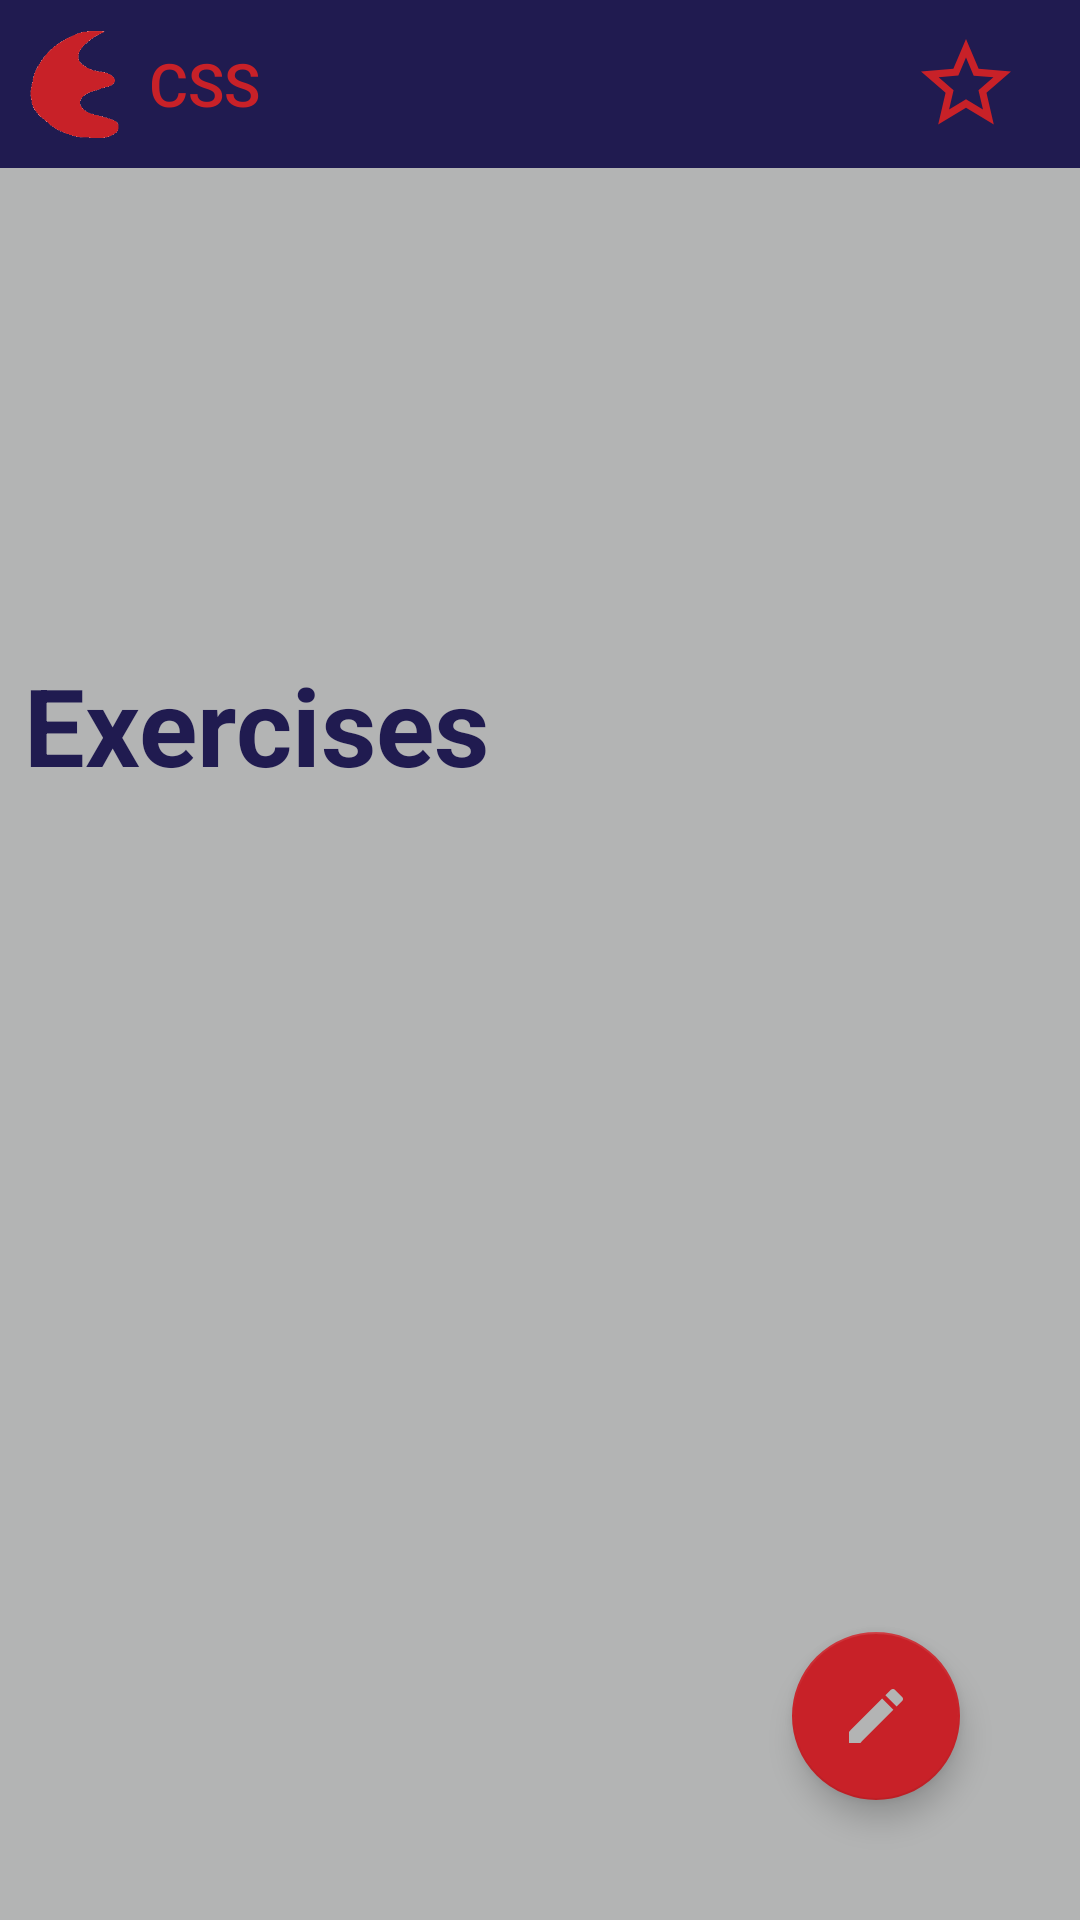

Layout XML and referenced resources for this Android screen:
<!-- AndroidManifest.xml: application theme AppTheme -->
<!-- res/layout/activity_routine_description.xml -->
<?xml version="1.0" encoding="utf-8"?>
<RelativeLayout android:layout_width="match_parent"
    android:layout_height="match_parent"
    xmlns:android="http://schemas.android.com/apk/res/android">

    <LinearLayout xmlns:android="http://schemas.android.com/apk/res/android"
        xmlns:app="http://schemas.android.com/apk/res-auto"
        xmlns:tools="http://schemas.android.com/tools"
        android:layout_width="match_parent"
        android:layout_height="match_parent"
        android:background="@color/colorPrimaryDark"
        android:orientation="vertical"
        tools:context=".RoutineDescriptionActivity">

        <android.support.v7.widget.Toolbar
            android:id="@+id/routine_description_toolbar"
            android:layout_width="match_parent"
            android:layout_height="?attr/actionBarSize"
            style="@style/toolbar_style"
            app:contentInsetLeft="0dp"
            app:contentInsetStart="0dp"
            app:popupTheme="@style/AppTheme.PopupOverlay">

            <ImageView
                android:id="@+id/logo"
                android:layout_width="wrap_content"
                android:layout_height="wrap_content"
                android:adjustViewBounds="true"
                android:src="@drawable/logo"
                android:padding="10dp"
                android:layout_margin="0dp"/>

            <TextView
                android:layout_width="wrap_content"
                android:layout_height="wrap_content"
                android:text="@string/app_name_short"
                style="@style/toolbar_title_style"/>

            <RelativeLayout
                android:layout_width="match_parent"
                android:layout_height="match_parent">

                <ImageView
                    android:id="@+id/routine_description_favorite_star"
                    android:layout_width="wrap_content"
                    android:layout_height="wrap_content"
                    android:layout_alignParentEnd="true"
                    android:layout_centerInParent="true"
                    android:layout_marginRight="20dp"
                    android:src="@drawable/ic_star_border_black_24dp"
                    android:onClick="toggleRoutineFavorite"/>

            </RelativeLayout>

        </android.support.v7.widget.Toolbar>

        <TextView
            android:id="@+id/routine_description_name"
            android:layout_width="match_parent"
            android:layout_height="wrap_content"
            style="@style/title_format"/>

        <ScrollView
            android:id="@+id/routine_description_desc_scrollview"
            android:layout_width="match_parent"
            android:layout_height="match_parent"
            android:layout_weight="2">

            <TextView
                android:id="@+id/routine_description_description"
                android:layout_width="match_parent"
                android:layout_height="wrap_content"
                android:textColor="@color/colorPrimary"
                android:padding="10dp"
                android:textSize="20sp"
                />

        </ScrollView>


        <TextView
            android:layout_width="match_parent"
            android:layout_height="wrap_content"
            style="@style/title_format"
            android:text="@string/routine_exercises"
            android:textSize="36sp"/>

        <include layout="@layout/list_content"
            android:id="@+id/routine_exercise_list"
            android:layout_height="match_parent"
            android:layout_width="match_parent"
            android:layout_weight="1"/>
    </LinearLayout>

    <android.support.design.widget.FloatingActionButton
        android:id="@+id/routine_list_add_button"
        android:layout_width="wrap_content"
        android:layout_height="wrap_content"
        android:layout_alignParentBottom="true"
        android:layout_alignParentEnd="true"
        android:layout_marginBottom="40dp"
        android:layout_marginEnd="40dp"
        android:src="@drawable/ic_edit_white_24dp"
        android:onClick="toggleRoutineOptions"/>

    <Button
        android:id="@+id/routine_delete_button"
        android:layout_width="wrap_content"
        android:layout_height="wrap_content"
        android:layout_above="@id/routine_list_add_button"
        android:layout_alignParentEnd="true"
        android:layout_marginEnd="10dp"
        android:layout_marginBottom="10dp"
        android:text="@string/delete_routine"
        style="@style/button_style"
        android:visibility="gone"
        android:onClick="promptDeleteRoutine"/>

    <Button
        android:id="@+id/routine_edit_exercises_button"
        android:layout_width="wrap_content"
        android:layout_height="wrap_content"
        android:layout_above="@id/routine_delete_button"
        android:layout_alignParentEnd="true"
        android:layout_marginEnd="10dp"
        android:layout_marginBottom="10dp"
        android:text="@string/edit_exercises"
        style="@style/button_style"
        android:visibility="gone"
        android:onClick="editExercises"/>

    <Button
        android:id="@+id/routine_edit_info_button"
        android:layout_width="wrap_content"
        android:layout_height="wrap_content"
        android:layout_above="@id/routine_edit_exercises_button"
        android:layout_alignParentEnd="true"
        android:layout_marginEnd="10dp"
        android:layout_marginBottom="10dp"
        android:text="@string/edit_routine_info"
        style="@style/button_style"
        android:visibility="gone"
        android:onClick="editRoutineInfo"/>

    <LinearLayout
        android:id="@+id/delete_warning"
        android:layout_width="wrap_content"
        android:layout_height="wrap_content"
        android:layout_centerInParent="true"
        android:background="@color/colorPrimary"
        android:padding="8dp"
        android:orientation="vertical"
        android:visibility="gone">

        <TextView
            android:layout_width="@android:dimen/thumbnail_width"
            android:layout_height="wrap_content"
            android:text="@string/are_you_sure"
            android:textColor="@color/colorPrimaryDark"
            android:textSize="30sp"/>

        <LinearLayout
            android:layout_width="match_parent"
            android:layout_height="wrap_content">

            <Button
                android:id="@+id/routine_delete_cancel_button"
                android:layout_width="0dp"
                android:layout_height="wrap_content"
                android:layout_weight="1"
                style="@style/button_style"
                android:text="@string/cancel"
                android:onClick="cancelDeleteRoutine"/>

            <Button
                android:id="@+id/routine_delete_confirmed_button"
                android:layout_width="0dp"
                android:layout_height="wrap_content"
                android:layout_weight="1"
                style="@style/button_style"
                android:text="@string/delete"
                android:onClick="deleteRoutine"/>


        </LinearLayout>

    </LinearLayout>

</RelativeLayout>
<!-- res/layout/list_content.xml (included above) -->
<?xml version="1.0" encoding="utf-8"?>
<LinearLayout xmlns:android="http://schemas.android.com/apk/res/android"

    android:layout_width="match_parent"
    android:layout_height="match_parent"
    xmlns:tools="http://schemas.android.com/tools"
    android:orientation="vertical"
    android:gravity="center"
    android:background="@color/colorPrimaryDark">



    <android.support.v7.widget.RecyclerView
        android:id="@+id/recyclerview"
        android:layout_width="match_parent"
        android:layout_height="match_parent"
        tools:listitem="@layout/recyclerview_item"/>





</LinearLayout>
<!-- res/layout/recyclerview_item.xml (included above) -->
<?xml version="1.0" encoding="utf-8"?>
<LinearLayout xmlns:android="http://schemas.android.com/apk/res/android"
    android:orientation="vertical" android:layout_width="match_parent"
    android:layout_height="wrap_content">



    <TextView
        android:id="@+id/textView"
        style="@style/word_title"
        android:layout_width="match_parent"
        android:layout_height="wrap_content"
        android:textColor="@color/colorPrimary"
        android:background="@drawable/textview_outline"
        android:layout_margin="0dp"
        android:padding="8dp" />
</LinearLayout>
<!-- resources referenced by this layout -->
<resources>
  <color name="colorPrimary">#201B50</color>
  <color name="colorPrimaryDark">#B3B4B4</color>
  <!-- drawable ic_edit_white_24dp (drawable-anydpi) -->
  <vector xmlns:android="http://schemas.android.com/apk/res/android"
      android:width="30dp"
      android:height="30dp"
      android:viewportWidth="24"
      android:viewportHeight="24">
      <path
          android:fillColor="@color/colorPrimaryDark"
          android:pathData="M3,17.25V21h3.75L17.81,9.94l-3.75,-3.75L3,17.25zM20.71,7.04c0.39,-0.39 0.39,-1.02 0,-1.41l-2.34,-2.34c-0.39,-0.39 -1.02,-0.39 -1.41,0l-1.83,1.83 3.75,3.75 1.83,-1.83z"/>
  </vector>
  <!-- drawable ic_star_border_black_24dp (drawable) -->
  <vector xmlns:android="http://schemas.android.com/apk/res/android"
          android:width="36dp"
          android:height="36dp"
          android:viewportWidth="24.0"
          android:viewportHeight="24.0">
      <path
          android:fillColor="@color/colorAccent"
          android:pathData="M22,9.24l-7.19,-0.62L12,2 9.19,8.63 2,9.24l5.46,4.73L5.82,21 12,17.27 18.18,21l-1.63,-7.03L22,9.24zM12,15.4l-3.76,2.27 1,-4.28 -3.32,-2.88 4.38,-0.38L12,6.1l1.71,4.04 4.38,0.38 -3.32,2.88 1,4.28L12,15.4z"/>
  </vector>
  <!-- drawable logo: png bitmap (drawable, 4188 bytes) -->
  <!-- drawable textview_outline (drawable) -->
  <?xml version="1.0" encoding="utf-8"?>
  <shape xmlns:android="http://schemas.android.com/apk/res/android"
      android:id="@+id/text_view_outline"
      android:layout_height="match_parent"
      android:layout_width="match_parent"
      android:background="@color/colorPrimaryDark"
      android:shape="rectangle" >
  
      <stroke
          android:width="2dp"
          android:color="@color/colorAccent" />
  
  </shape>
  <string name="app_name_short">CSS</string>
  <string name="are_you_sure">Are you sure?</string>
  <string name="cancel">cancel</string>
  <string name="delete">delete</string>
  <string name="delete_routine">Delete Routine</string>
  <string name="edit_exercises">Edit Exercises</string>
  <string name="edit_routine_info">Edit Routine Info</string>
  <string name="routine_exercises">Exercises</string>
  <style name="AppTheme.PopupOverlay" parent="ThemeOverlay.AppCompat.Light" />
  <style name="button_style">
          <item name="android:textColor">@color/colorPrimaryDark</item>
          <item name="android:background">@color/colorPrimary</item>
          <item name="android:paddingLeft">4dp</item>
          <item name="android:paddingRight">4dp</item>
      </style>
  <style name="title_format">
          <item name="android:layout_width">match_parent</item>
          <item name="android:layout_height">26dp</item>
          <item name="android:textSize">44sp</item>
          <item name="android:textStyle">bold</item>
          <item name="android:layout_marginBottom">6dp</item>
          <item name="android:paddingLeft">8dp</item>
          <item name="android:textColor">@color/colorPrimary</item>
      </style>
  <style name="toolbar_style">
          <item name="android:background">?attr/colorPrimary</item>
      </style>
  <style name="toolbar_title_style" parent="TextAppearance.AppCompat.Widget.ActionBar.Title">
          <item name="android:textColor">@color/colorAccent</item>
      </style>
  <style name="word_title">
          <item name="android:layout_width">match_parent</item>
          <item name="android:layout_height">26dp</item>
          <item name="android:textSize">24sp</item>
          <item name="android:textStyle">bold</item>
          <item name="android:layout_marginBottom">6dp</item>
          <item name="android:paddingLeft">8dp</item>
      </style>
  <style name="AppTheme" parent="Theme.AppCompat.Light.NoActionBar">
          
          <item name="colorPrimary">@color/colorPrimary</item>
          <item name="colorPrimaryDark">@color/colorPrimaryDark</item>
          <item name="colorAccent">@color/colorAccent</item>
          
          
      </style>
  <color name="colorAccent">#C82128</color>
</resources>
